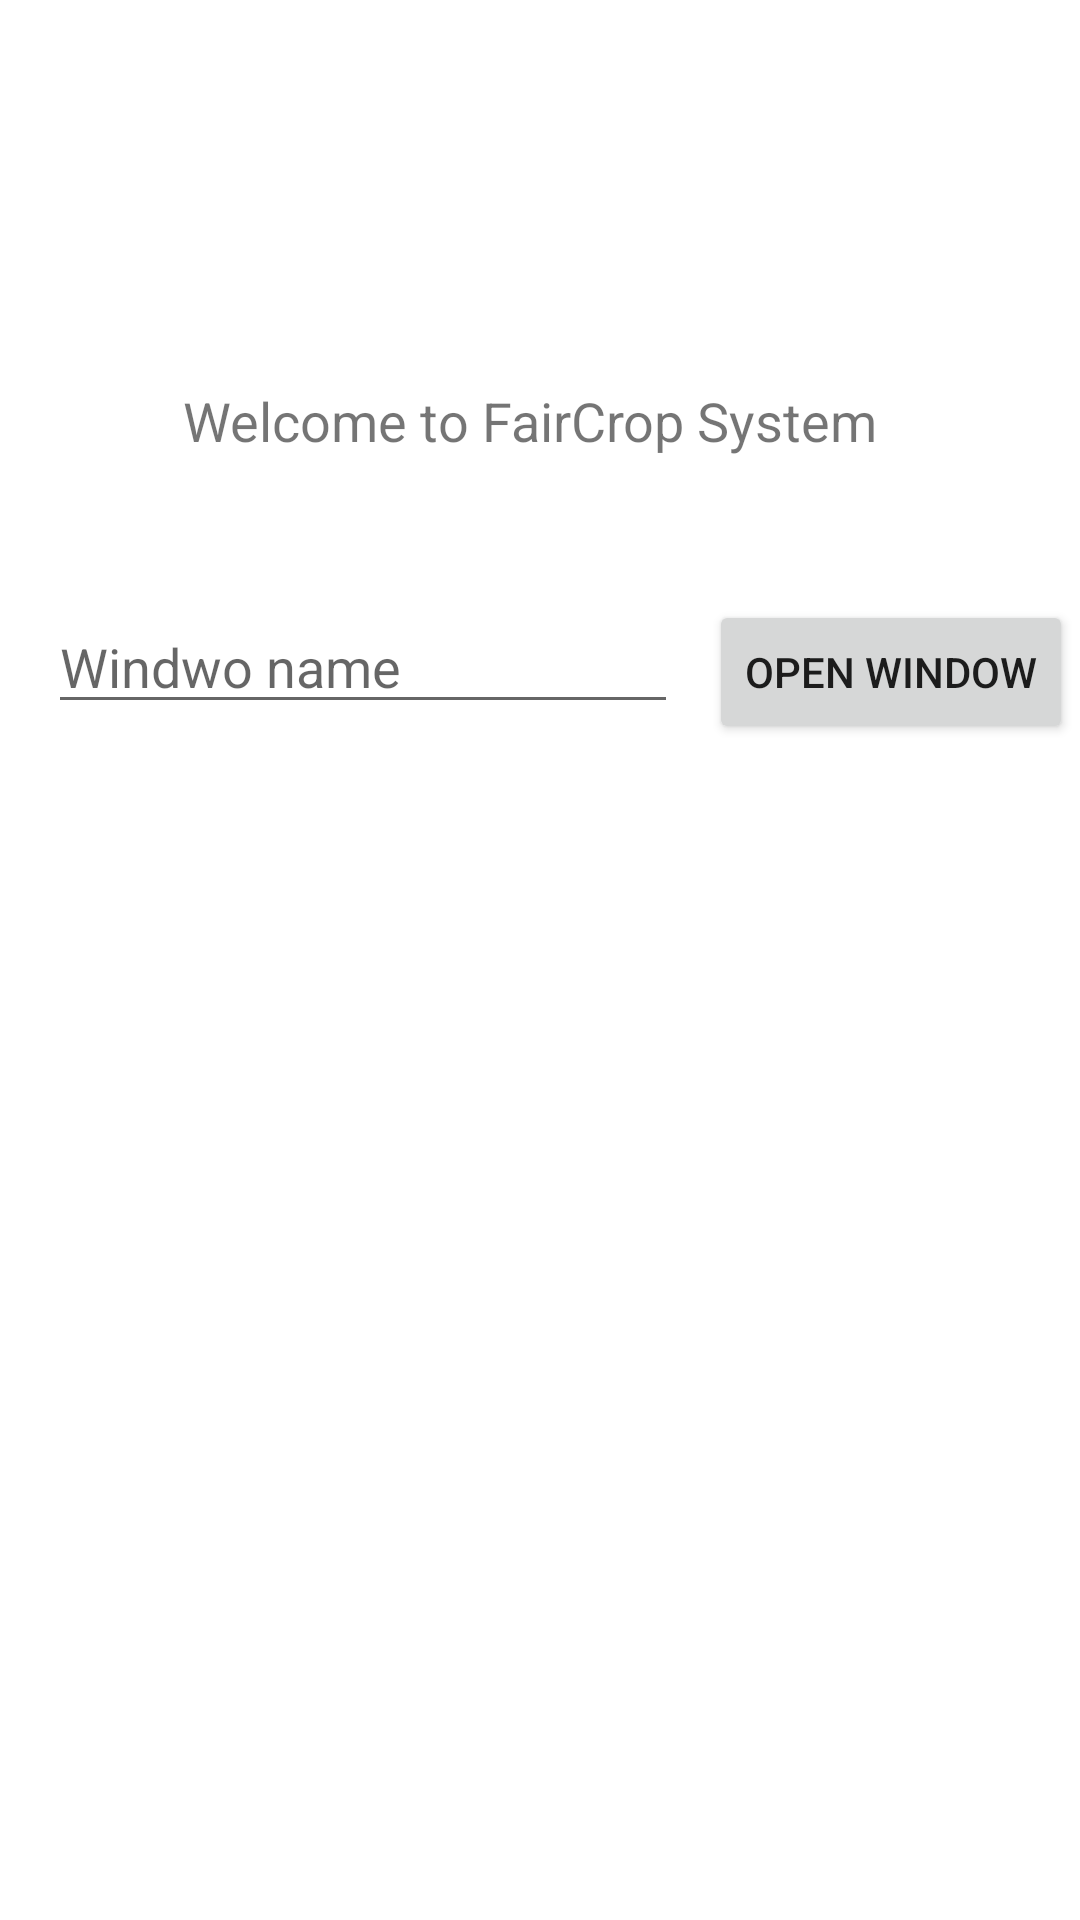

The Android layout XML behind this screen, and the referenced resources:
<!-- AndroidManifest.xml: application theme Theme.Faircorp -->
<!-- res/layout/activity_main.xml -->
<?xml version="1.0" encoding="utf-8"?>
<androidx.constraintlayout.widget.ConstraintLayout xmlns:android="http://schemas.android.com/apk/res/android"
    xmlns:app="http://schemas.android.com/apk/res-auto"
    xmlns:tools="http://schemas.android.com/tools"
    android:id="@+id/btn_open_light"
    android:layout_width="match_parent"
    android:layout_height="match_parent"
    tools:context=".MainActivity"

    >

    <ImageView
        android:id="@+id/imageView2"
        android:layout_width="396dp"
        android:layout_height="80dp"
        android:layout_marginStart="16dp"
        android:layout_marginLeft="16dp"
        android:layout_marginTop="16dp"
        android:layout_marginEnd="16dp"
        android:layout_marginRight="16dp"
        android:contentDescription="@string/app_logo_description"
        app:layout_constraintBottom_toBottomOf="parent"
        app:layout_constraintEnd_toEndOf="parent"
        app:layout_constraintHorizontal_bias="0.529"
        app:layout_constraintStart_toStartOf="parent"
        app:layout_constraintTop_toTopOf="parent"
        app:layout_constraintVertical_bias="0.0"
        app:srcCompat="@drawable/ic_logo" />

    <TextView
        android:id="@+id/txt"
        android:layout_width="238dp"
        android:layout_height="40dp"
        android:layout_marginStart="8dp"
        android:layout_marginLeft="8dp"
        android:layout_marginTop="32dp"
        android:layout_marginEnd="8dp"
        android:layout_marginRight="8dp"
        android:text="@string/welcome_to_faircrop_system"
        android:textColorHighlight="#B51A1A"
        android:textSize="18sp"
        app:layout_constraintEnd_toEndOf="parent"
        app:layout_constraintStart_toStartOf="parent"
        app:layout_constraintTop_toBottomOf="@+id/imageView2" />

    <EditText
        android:id="@+id/txt_window_name"
        android:layout_width="wrap_content"
        android:layout_height="wrap_content"
        android:layout_marginStart="16dp"
        android:layout_marginLeft="16dp"
        android:layout_marginTop="32dp"
        android:autofillHints=""
        android:ems="10"
        android:hint="@string/act_main_Windwoname_hint"
        android:inputType="textPersonName"
        app:layout_constraintStart_toStartOf="parent"
        app:layout_constraintTop_toBottomOf="@+id/txt" />

    <Button
        android:id="@+id/btn_open_window"
        android:layout_width="wrap_content"
        android:layout_height="wrap_content"
        android:layout_marginStart="8dp"
        android:layout_marginLeft="8dp"
        android:layout_marginTop="32dp"
        android:text="@string/act_main_open_window"
        app:layout_constraintEnd_toEndOf="parent"
        app:layout_constraintStart_toEndOf="@+id/txt_window_name"
        app:layout_constraintTop_toBottomOf="@+id/txt"
        android:onClick="openWindow"
        />
</androidx.constraintlayout.widget.ConstraintLayout>
<!-- resources referenced by this layout -->
<resources>
  <string name="act_main_Windwoname_hint">Windwo name</string>
  <string name="act_main_open_window">Open window</string>
  <string name="app_logo_description">Faircorp logo</string>
  <string name="welcome_to_faircrop_system">Welcome to FairCrop System</string>
  <style name="Theme.Faircorp" parent="Theme.MaterialComponents.DayNight.DarkActionBar">
          
          <item name="colorPrimary">@color/colorPrimary</item>
          <item name="colorPrimaryVariant">@color/colorAccent</item>
          <item name="colorOnPrimary">@color/white</item>
          
          <item name="colorSecondary">@color/teal_200</item>
          <item name="colorSecondaryVariant">@color/teal_700</item>
          <item name="colorOnSecondary">@color/black</item>
          
          <item name="android:statusBarColor" tools:targetApi="l">?attr/colorPrimaryVariant</item>
          
      </style>
  <color name="colorPrimary">#AC1C11</color>
  <color name="colorAccent">#F1E048</color>
  <color name="white">#FFFFFFFF</color>
  <color name="teal_200">#FF03DAC5</color>
  <color name="teal_700">#FF018786</color>
  <color name="black">#FF000000</color>
</resources>
